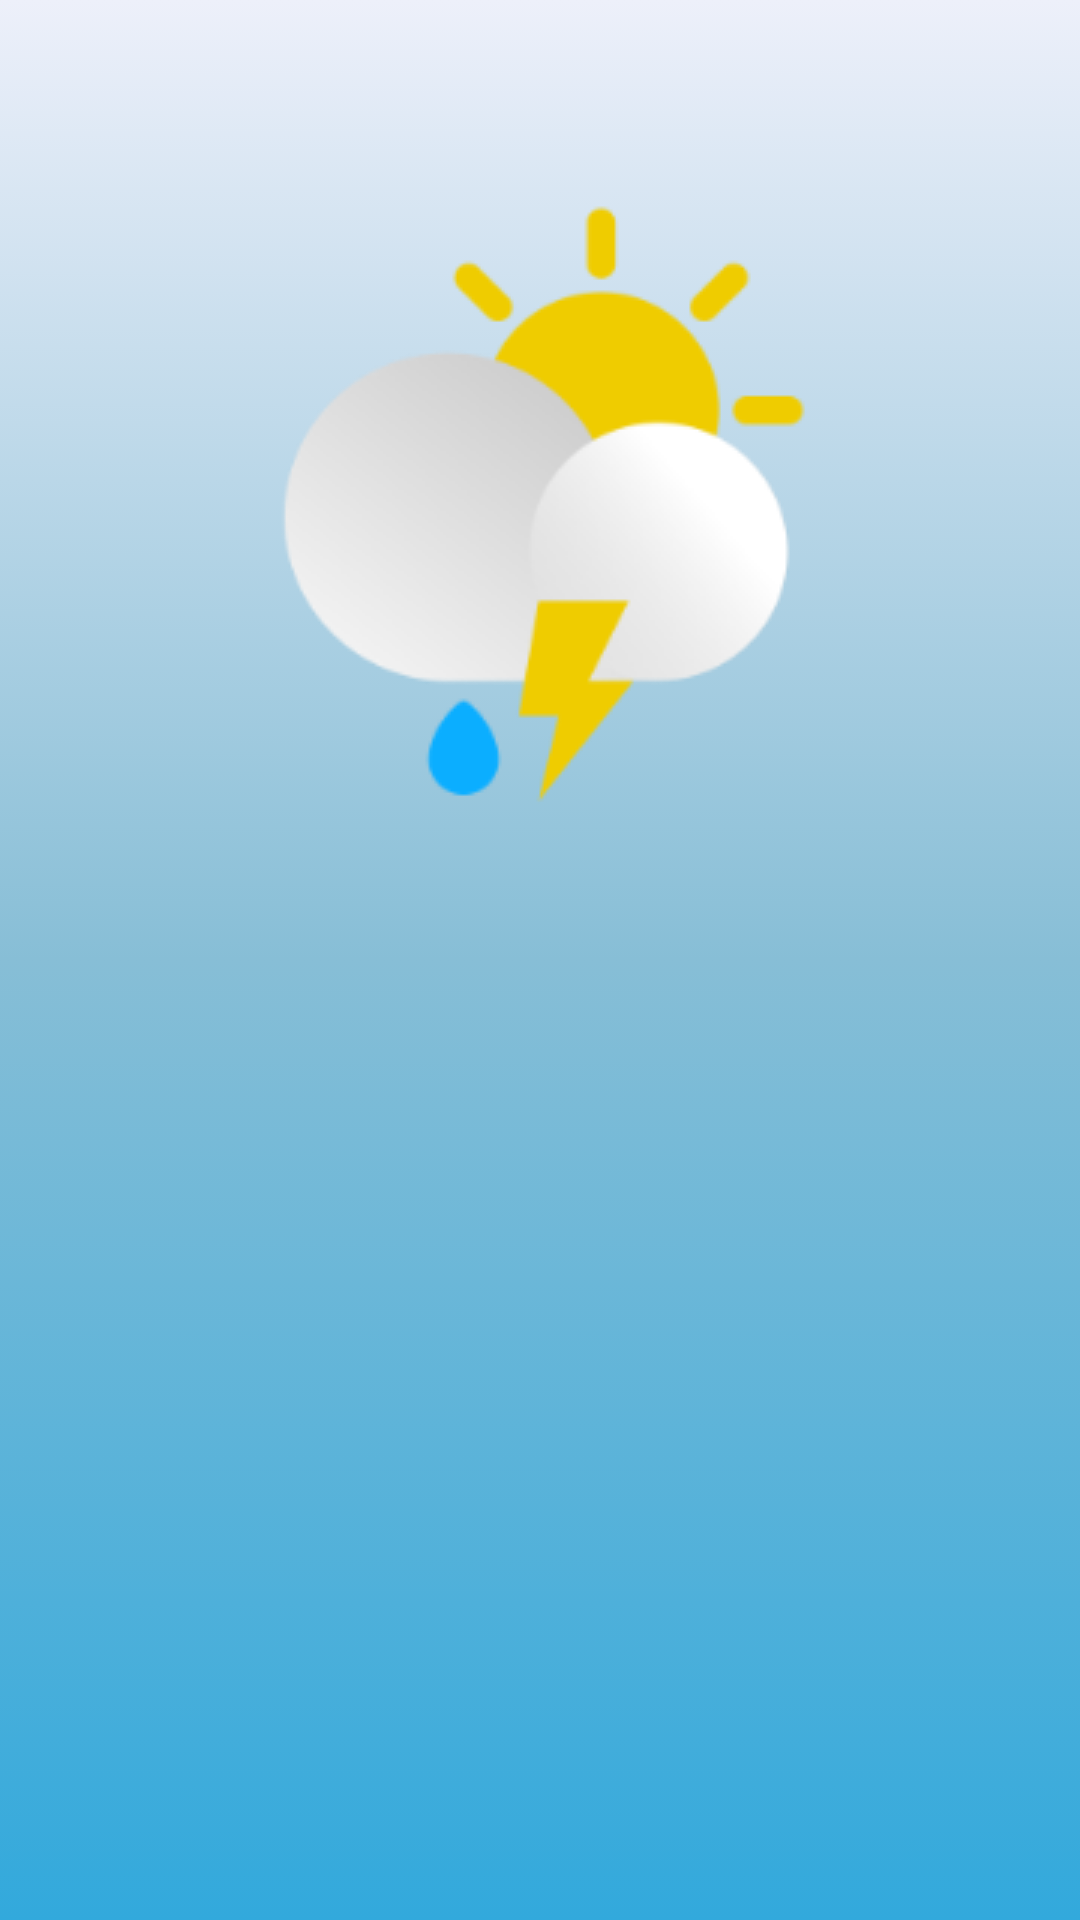

Layout XML and referenced resources for this Android screen:
<!-- AndroidManifest.xml: application theme Theme.Weather.MaterialColdStart -->
<!-- res/layout/error_layout.xml -->
<?xml version="1.0" encoding="utf-8"?>
<layout xmlns:android="http://schemas.android.com/apk/res/android">

    <RelativeLayout
        android:layout_width="match_parent"
        android:layout_height="match_parent"
        android:background="@color/white"
        android:gravity="center"
        android:padding="36dp"
        android:visibility="gone">

        <TextView
            android:id="@+id/error_text"
            android:layout_width="wrap_content"
            android:layout_height="wrap_content"
            android:layout_centerHorizontal="true"
            android:gravity="center" />

        <Button
            android:id="@+id/retry"
            android:layout_width="wrap_content"
            android:layout_height="wrap_content"
            android:layout_below="@+id/error_text"
            android:layout_centerHorizontal="true"
            android:layout_marginTop="8dp"
            android:text="@string/retry"
            android:textAllCaps="false" />

    </RelativeLayout>
</layout>
<!-- resources referenced by this layout -->
<resources>
  <color name="white">#FFFFFFFF</color>
  <string name="retry">Retry</string>
  <style name="Theme.Weather.MaterialColdStart">
          <item name="android:windowBackground">@drawable/background_app_splash</item>
      </style>
  <!-- drawable background_app_splash (drawable) -->
  <?xml version="1.0" encoding="utf-8"?>
  <layer-list xmlns:android="http://schemas.android.com/apk/res/android">
      <item android:drawable="@drawable/colored_splash_bg" />
      <item>
          <bitmap
              android:gravity="center"
              android:src="@drawable/app_splash_image" />
      </item>
  </layer-list>
  <!-- drawable colored_splash_bg (drawable) -->
  <?xml version="1.0" encoding="utf-8"?>
  <selector xmlns:android="http://schemas.android.com/apk/res/android">
      <item>
          <shape>
              <gradient android:angle="90"
                  android:centerColor="@color/splash_bg_center_color"
                  android:endColor="@color/splash_bg_end_color"
                  android:startColor="@color/primary" />
          </shape>
      </item>
  </selector>
  <!-- drawable app_splash_image: png bitmap (drawable, 33791 bytes) -->
  <color name="splash_bg_center_color">#87BED6</color>
  <color name="splash_bg_end_color">#EDF0FA</color>
  <color name="primary">#32a9dc</color>
</resources>
